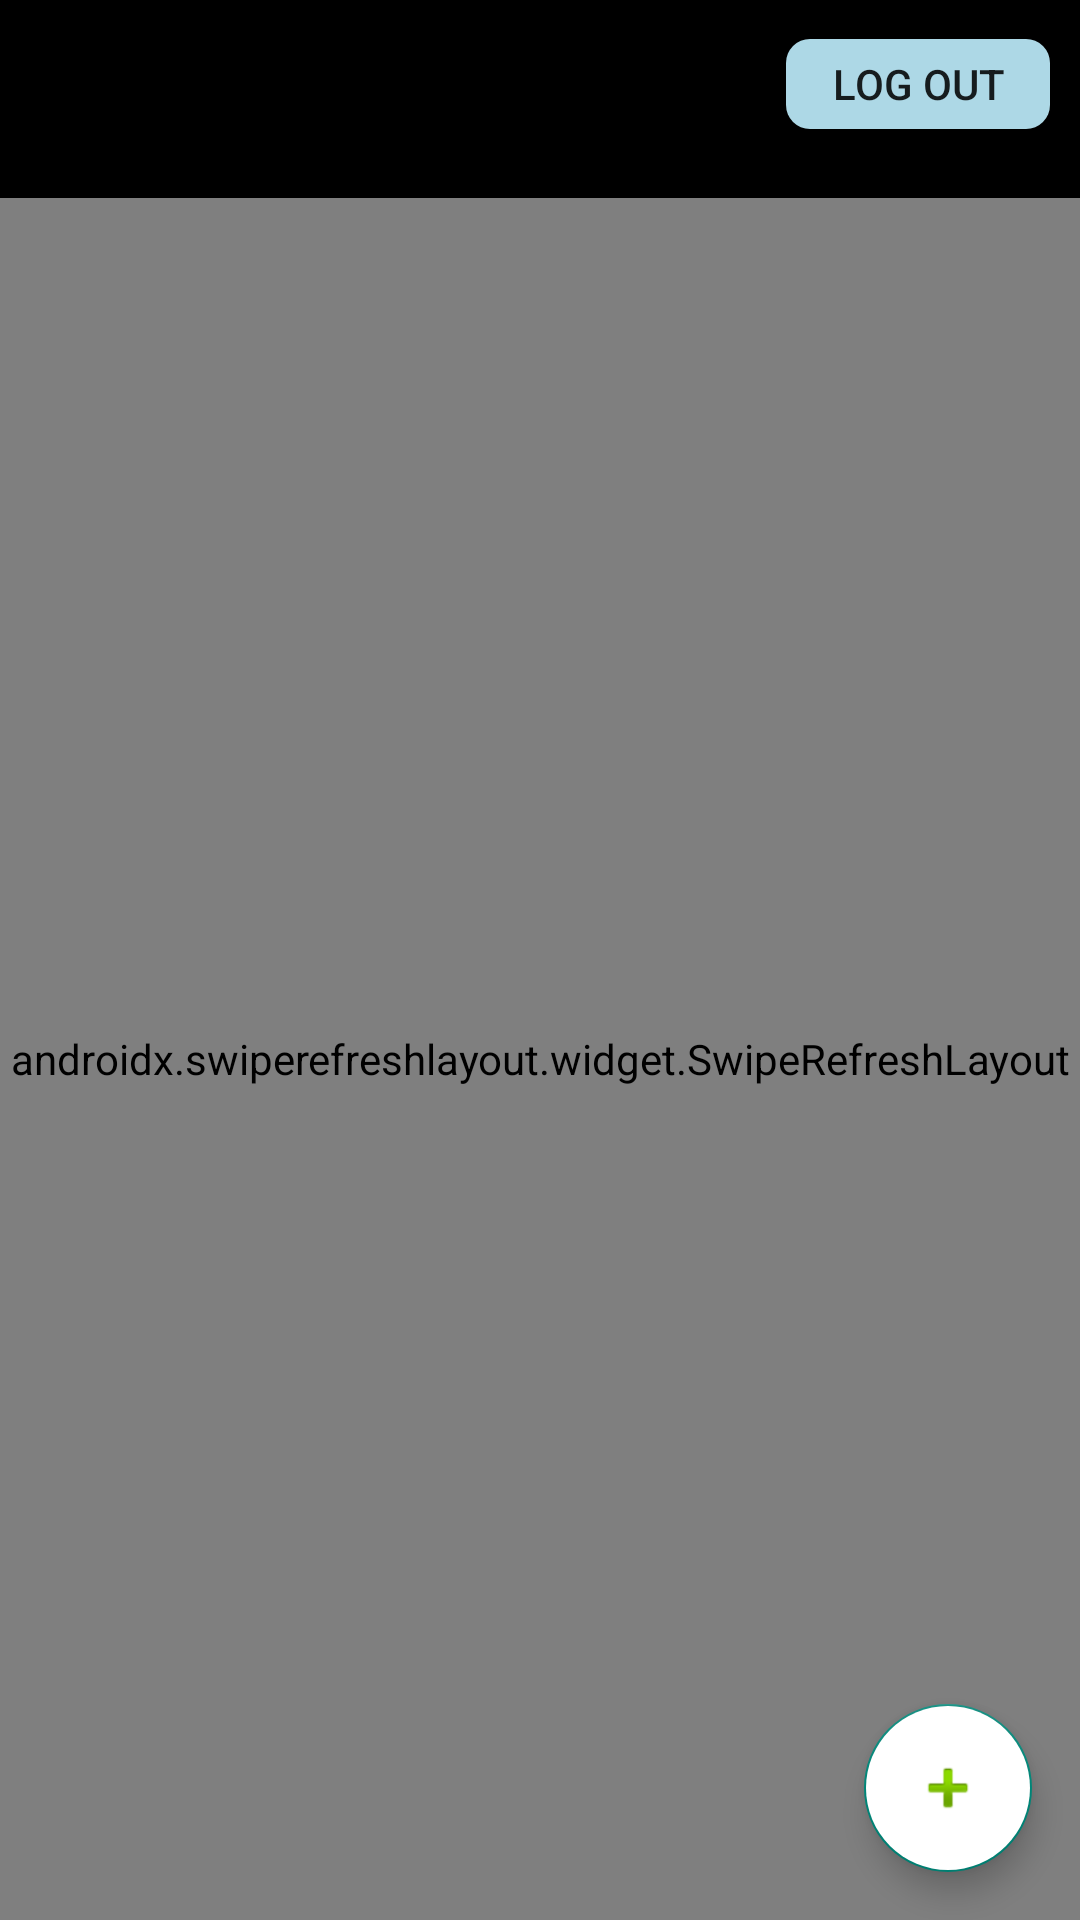

Reconstruct the res/layout file that produces this screen, plus the resources it refers to.
<!-- AndroidManifest.xml: application theme AppTheme -->
<!-- res/layout/activity_timeline.xml -->
<?xml version="1.0" encoding="utf-8"?>
<androidx.coordinatorlayout.widget.CoordinatorLayout xmlns:android="http://schemas.android.com/apk/res/android"
    xmlns:app="http://schemas.android.com/apk/res-auto"
    xmlns:tools="http://schemas.android.com/tools"
    android:layout_width="match_parent"
    android:layout_height="match_parent"
    tools:context=".TimelineActivity"
    android:background="#000000">

    <androidx.constraintlayout.widget.ConstraintLayout
        android:layout_width="match_parent"
        android:layout_height="match_parent">

        <androidx.appcompat.widget.Toolbar

            android:id="@+id/timeline_toolbar"
            android:layout_width="match_parent"

            android:layout_height="wrap_content"
            android:background="#000000"
            android:minHeight="?attr/actionBarSize"
            app:layout_constraintEnd_toEndOf="parent"
            app:layout_constraintStart_toStartOf="parent"
            app:layout_constraintTop_toTopOf="parent"
            app:titleTextColor="@android:color/black">

            <androidx.constraintlayout.widget.ConstraintLayout
                android:layout_width="match_parent"
                android:layout_height="match_parent">

                <ImageView
                    android:id="@+id/timeline_icon"
                    android:layout_width="50dp"
                    android:layout_height="50dp"
                    android:layout_gravity="left"
                    android:layout_marginTop="8dp"
                    android:layout_marginBottom="8dp"
                    app:layout_constraintBottom_toBottomOf="parent"


                    app:layout_constraintStart_toStartOf="parent"
                    app:layout_constraintTop_toTopOf="parent" />

                <ImageView
                    android:id="@+id/twitter_icon"
                    android:layout_width="50dp"
                    android:layout_height="50dp"
                    android:layout_marginStart="20dp"
                    android:layout_marginTop="5dp"
                    android:src="@drawable/ic_launcher"
                    android:text="Home"
                    android:textSize="25sp"
                    android:textStyle="bold"
                    app:layout_constraintEnd_toStartOf="@+id/logout_button"
                    app:layout_constraintStart_toEndOf="@id/timeline_icon"
                    app:layout_constraintTop_toTopOf="parent" />


                <Button
                    android:id="@+id/logout_button"
                    android:layout_width="wrap_content"
                    android:layout_height="30dp"
                    android:layout_gravity="end"
                    android:layout_marginTop="13dp"
                    android:layout_marginEnd="10dp"
                    android:background="@drawable/rounded_logout"
                    android:text="Log out"
                    app:layout_constraintEnd_toEndOf="parent"
                    app:layout_constraintTop_toTopOf="parent" />

            </androidx.constraintlayout.widget.ConstraintLayout>




        </androidx.appcompat.widget.Toolbar>

        <androidx.swiperefreshlayout.widget.SwipeRefreshLayout
            android:id="@+id/swipeContainer"
            android:layout_width="0dp"
            android:layout_height="0dp"
            app:layout_constraintBottom_toBottomOf="parent"
            app:layout_constraintEnd_toEndOf="parent"
            app:layout_constraintHorizontal_bias="0.0"
            app:layout_constraintStart_toStartOf="parent"
            app:layout_constraintTop_toBottomOf="@+id/timeline_toolbar"
            app:layout_constraintVertical_bias="0.578">

            <androidx.recyclerview.widget.RecyclerView
                android:id="@+id/rvTweets"
                android:layout_width="0dp"
                android:layout_height="0dp"
                app:layout_constraintBottom_toBottomOf="parent"
                app:layout_constraintEnd_toEndOf="parent"
                app:layout_constraintHorizontal_bias="0.0"
                app:layout_constraintStart_toStartOf="parent"
                app:layout_constraintTop_toBottomOf="@+id/timeline_toolbar"
                app:layout_constraintVertical_bias="0.0" />


        </androidx.swiperefreshlayout.widget.SwipeRefreshLayout>


    </androidx.constraintlayout.widget.ConstraintLayout>

    <com.google.android.material.floatingactionbutton.FloatingActionButton
        android:id="@+id/timeline_fab"
        android:layout_width="wrap_content"
        android:layout_height="wrap_content"
        android:layout_gravity="bottom|right"
        android:layout_margin="16dp"
        android:backgroundTint="#ffffff"
        android:src="@android:drawable/ic_input_add" />


</androidx.coordinatorlayout.widget.CoordinatorLayout>
<!-- resources referenced by this layout -->
<resources>
  <!-- drawable rounded_logout (drawable) -->
  <?xml version="1.0" encoding="utf-8"?>
  <shape xmlns:android="http://schemas.android.com/apk/res/android"
      android:shape="rectangle">
      <solid android:color="#ADD8E6" />
  
      <corners android:bottomRightRadius="8dp"
          android:bottomLeftRadius="8dp"
          android:topRightRadius="8dp"
          android:topLeftRadius="8dp"/>
  </shape>
  <style name="AppTheme" parent="AppBaseTheme">
          
  
      </style>
  <style name="AppBaseTheme" parent="Theme.AppCompat.Light.NoActionBar">
          
  
      </style>
</resources>
